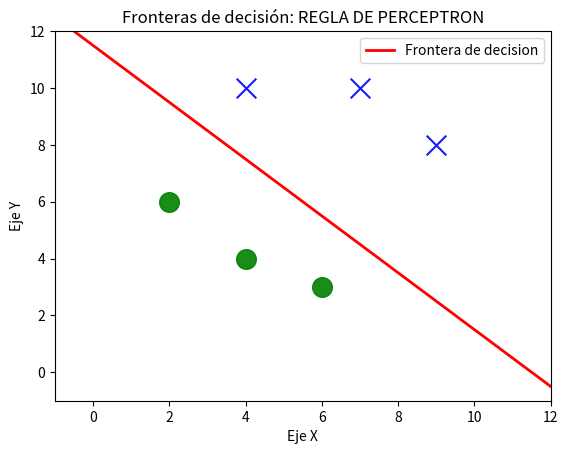

The script that saved this image: (Note: this script raises an exception after producing the figure.)
import numpy as np  # realizar operaciones matriciales
import matplotlib.pyplot as plt  # realizar graficas

# entradas
p = np.array([[2,6], [4,4], [6,3], [4,10],[7,10],[9,8]])
print(f"Entradas:\n{p}\n")

t = np.array([[0], [0], [0], [1], [1], [1]])
print(f"Target:\n{t}\n")

w = np.array([[5, 1]])
b = -1
#factor de aprendizaje

alpha = 0.1

# Regla de aprendizaje

epocas = 25
for j in range(epocas):
    print(f"Epoca numero: {j}")
    for i in range(np.shape(p)[0]):
        p_T = np.reshape(p[i],(2,1))
        a = np.dot(w,p_T)+b
        print(a)

        if a>=0:
           n=1
        else:
          n=0
        print(f"n:{n}")

          #Error
        e = t[i] - n
        print(f"e:{e}")
        
        w = w + alpha*e*p[i]
        b = b + alpha*e


# Graficar problema
plt.xlim([-1.0, 12])
plt.ylim([-1.0, 12])

patterns = np.unique(t)  # Encuentra los elementos únicos de la matriz t

for patt in patterns:
    pos = np.where(patt == t)[0]  # np.where(TRUE)[0]
    if patt == 0:
        plt.scatter(p[pos, 0], p[pos, 1], color='g',
                    s=200, marker='o', alpha=0.9)
    else:
        plt.scatter(p[pos, 0], p[pos, 1], color='b',
                    s=200, marker='x', alpha=0.9)


print(f"Vector de pesos finales",w)
print(f"Valor final del Bias",b)
x = np.linspace(-1, 12)
y = -(b / w[0][1]) - (x * w[0][0]) / w[0][1]

plt.plot(x, y, 'red', linewidth=2, label='Frontera de decision')
plt.xlabel('Eje X')
plt.ylabel('Eje Y')
plt.legend()
plt.title('Fronteras de decisión: REGLA DE PERCEPTRON')
plt.show()

#clasificador

p = np.array([[3,5]])
p_T = np.reshape(p[1],(2,1))
a = np.dot(w,p_T) + b

if a>=0:
  print("clase 1")
else:
   print("clase 2")
